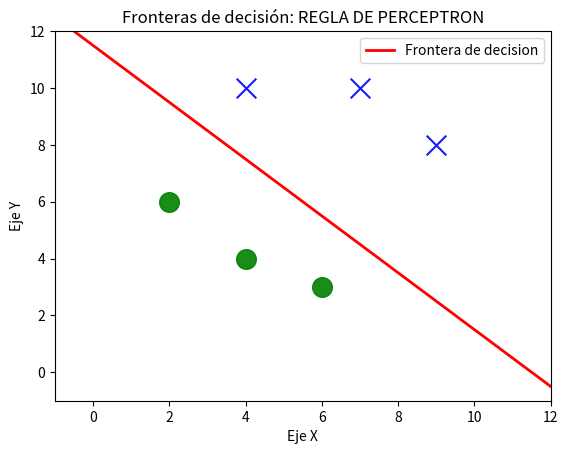

The script that saved this image: (Note: this script raises an exception after producing the figure.)
import numpy as np  # realizar operaciones matriciales
import matplotlib.pyplot as plt  # realizar graficas

# entradas
p = np.array([[2,6], [4,4], [6,3], [4,10],[7,10],[9,8]])
print(f"Entradas:\n{p}\n")

t = np.array([[0], [0], [0], [1], [1], [1]])
print(f"Target:\n{t}\n")

w = np.array([[5, 1]])
b = -1
#factor de aprendizaje

alpha = 0.1

# Regla de aprendizaje

epocas = 25
for j in range(epocas):
    print(f"Epoca numero: {j}")
    for i in range(np.shape(p)[0]):
        p_T = np.reshape(p[i],(2,1))
        a = np.dot(w,p_T)+b
        print(a)

        if a>=0:
           n=1
        else:
          n=0
        print(f"n:{n}")

          #Error
        e = t[i] - n
        print(f"e:{e}")
        
        w = w + alpha*e*p[i]
        b = b + alpha*e


# Graficar problema
plt.xlim([-1.0, 12])
plt.ylim([-1.0, 12])

patterns = np.unique(t)  # Encuentra los elementos únicos de la matriz t

for patt in patterns:
    pos = np.where(patt == t)[0]  # np.where(TRUE)[0]
    if patt == 0:
        plt.scatter(p[pos, 0], p[pos, 1], color='g',
                    s=200, marker='o', alpha=0.9)
    else:
        plt.scatter(p[pos, 0], p[pos, 1], color='b',
                    s=200, marker='x', alpha=0.9)


print(f"Vector de pesos finales",w)
print(f"Valor final del Bias",b)
x = np.linspace(-1, 12)
y = -(b / w[0][1]) - (x * w[0][0]) / w[0][1]

plt.plot(x, y, 'red', linewidth=2, label='Frontera de decision')
plt.xlabel('Eje X')
plt.ylabel('Eje Y')
plt.legend()
plt.title('Fronteras de decisión: REGLA DE PERCEPTRON')
plt.show()

#clasificador

p = np.array([[3,5]])
p_T = np.reshape(p[1],(2,1))
a = np.dot(w,p_T) + b

if a>=0:
  print("clase 1")
else:
   print("clase 2")
